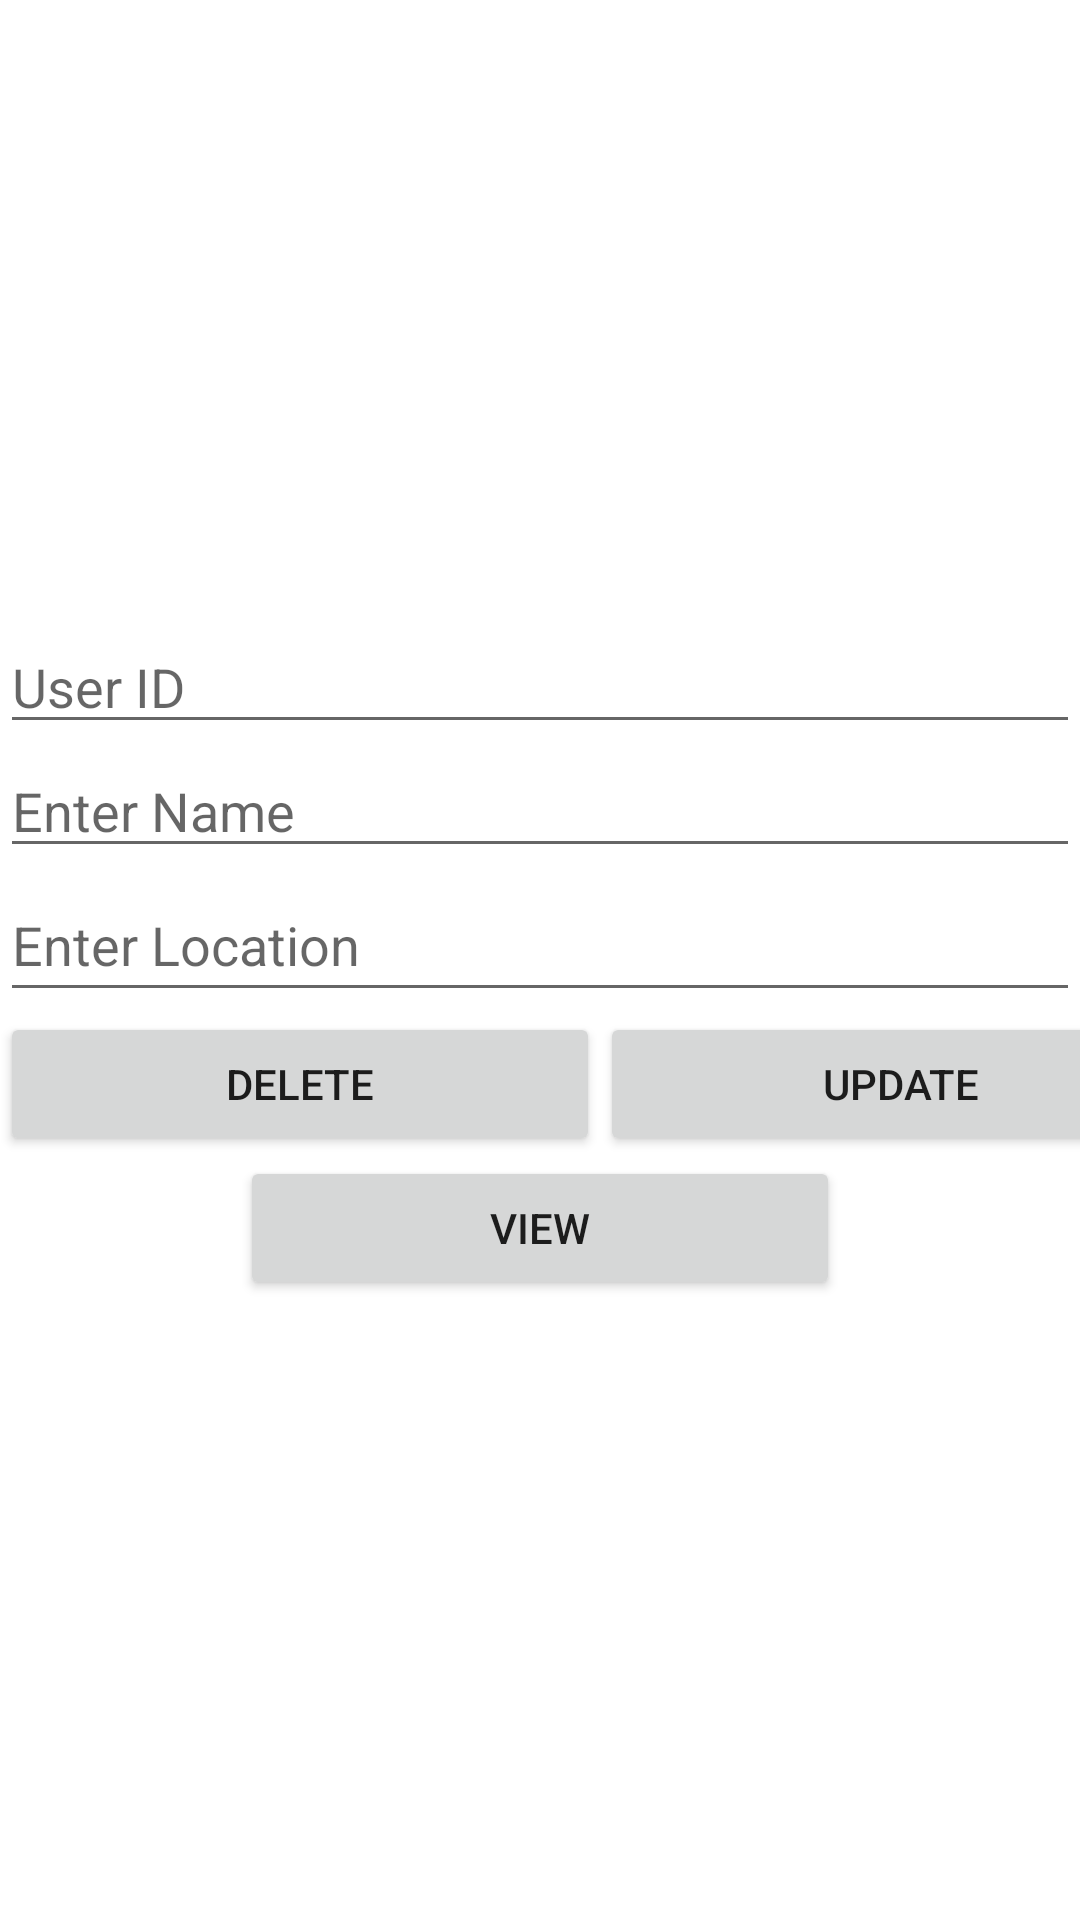

Android layout source for this screen:
<!-- AndroidManifest.xml: application theme Theme.PostRequest -->
<!-- res/layout/activity_update_user.xml -->
<?xml version="1.0" encoding="utf-8"?>
<LinearLayout xmlns:android="http://schemas.android.com/apk/res/android"
    xmlns:app="http://schemas.android.com/apk/res-auto"
    xmlns:tools="http://schemas.android.com/tools"
    android:layout_width="match_parent"
    android:layout_height="match_parent"
    android:orientation="vertical"
    android:gravity="center"
    tools:context=".updateUser">
    <EditText
        android:id="@+id/editTextID"
        android:layout_width="match_parent"
        android:layout_height="wrap_content"
        android:ems="10"
        android:inputType="number"
        android:hint="User ID" />
    <EditText
        android:id="@+id/editTextName"
        android:layout_width="match_parent"
        android:layout_height="wrap_content"
        android:ems="10"
        android:inputType="textPersonName"
        android:hint="Enter Name" />

    <EditText
        android:id="@+id/editTextLo2"
        android:layout_width="match_parent"
        android:layout_height="wrap_content"
        android:ems="10"
        android:inputType="textPersonName"
        android:minHeight="48dp"
        android:hint="Enter Location" />

    <LinearLayout
        android:layout_width="match_parent"
        android:layout_height="wrap_content"
        android:orientation="horizontal">
    <Button
        android:id="@+id/buttonDel"
        android:layout_width="200dp"
        android:layout_height="wrap_content"
        android:text="delete" />

    <Button
        android:id="@+id/buttonUp"
        android:layout_width="200dp"
        android:layout_height="wrap_content"
        android:text="update"/>

</LinearLayout>
    <Button
        android:onClick="viewusers"
        android:layout_width="200dp"
        android:layout_height="wrap_content"
        android:text="View"/>
</LinearLayout>
<!-- resources referenced by this layout -->
<resources>
  <style name="Theme.PostRequest" parent="Theme.MaterialComponents.DayNight.DarkActionBar">
          
          <item name="colorPrimary">@color/purple_500</item>
          <item name="colorPrimaryVariant">@color/purple_700</item>
          <item name="colorOnPrimary">@color/white</item>
          
          <item name="colorSecondary">@color/teal_200</item>
          <item name="colorSecondaryVariant">@color/teal_700</item>
          <item name="colorOnSecondary">@color/black</item>
          
          <item name="android:statusBarColor" tools:targetApi="l">?attr/colorPrimaryVariant</item>
          
      </style>
  <!-- not gathered from this repository: default colours our renderer supplied (Android Studio template values) -->
  <color name="purple_500">#FF6200EE</color>
  <color name="purple_700">#FF3700B3</color>
  <color name="teal_200">#FF03DAC5</color>
  <color name="teal_700">#FF018786</color>
  <color name="black">#FF000000</color>
  <color name="white">#FFFFFFFF</color>
</resources>
